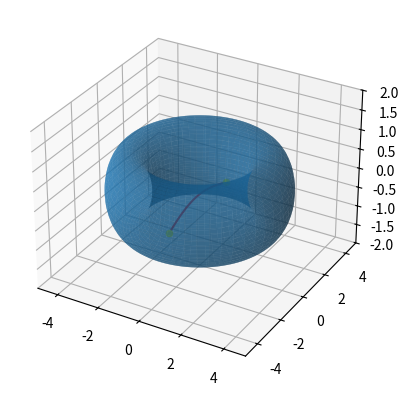

Reproduce this figure in Python.
import numpy as np
import matplotlib.pyplot as plt

#Plot do Toro
fig = plt.figure()
ax = fig.add_subplot(projection='3d')


u = np.linspace(0,2*np.pi,100)
v = np.linspace(0,2*np.pi,100)
a=3
r=1

def t(u):
  return (a+r*np.cos(u))

x = np.outer(t(u),np.cos(v))
y = np.outer(t(u),np.sin(v))
z = np.outer(np.sin(u),r*np.ones(np.size(v)))

ax.plot_surface(x,y,z, alpha=0.6)


#Geodésica Aproximada por Runge-Kutta

  #Ponto inicial e direções no domínio
a1 = 10*np.random.rand()
b1 = 10*np.random.rand()

a2 = 2*np.pi*np.random.rand()
b2 = 2*np.pi*np.random.rand()

  #Expressões das equações geodésicas
def df(u,v,f,g):
 return -(g**2)*(t(u)*np.sin(u))*(1/r)

def dg(u,v,f,g):
  return 2*f*g*(r*np.sin(u)/t(u))



#Método de Runge-Kutta
X=np.array([a1,b1,np.cos(a2),np.sin(b2)])
i=0
h=0.001
n=1000
listax=np.array([])
listay=np.array([])
listaz=np.array([])
while i<=n:
  xi=np.array([t(X[0])*np.cos(X[1])])
  yi=np.array([t(X[0])*np.sin(X[1])])
  zi=np.array([r*np.sin(X[0])])    

  listax=np.append(listax,xi)                  
  listay=np.append(listay,yi)
  listaz=np.append(listaz,zi)

  k1=h*np.array([X[2],X[3],df(X[0],X[1],X[2],X[3]),dg(X[0],X[1],X[2],X[3])])
  Y=X+0.5*k1
  k2=h*np.array([Y[2],Y[3],df(Y[0],Y[1],Y[2],Y[3]),dg(Y[0],Y[1],Y[2],Y[3])])
  Y=X+0.5*k2
  k3=h*np.array([Y[2],Y[3],df(Y[0],Y[1],Y[2],Y[3]),dg(Y[0],Y[1],Y[2],Y[3])])
  Y=X+k3
  k4=h*np.array([Y[2],Y[3],df(Y[0],Y[1],Y[2],Y[3]),dg(Y[0],Y[1],Y[2],Y[3])])
  X=X+(1/6)*(k1+2*k2+2*k3+k4)

  if i==1 or i==n:
    ax.scatter(xi,yi,zi,color='yellow')

  i+=1

ax.plot(listax,listay,listaz,color='red')


ax.set_xlim(-5,5)
ax.set_ylim(-5,5)
ax.set_zlim(-2,2)

plt.show()